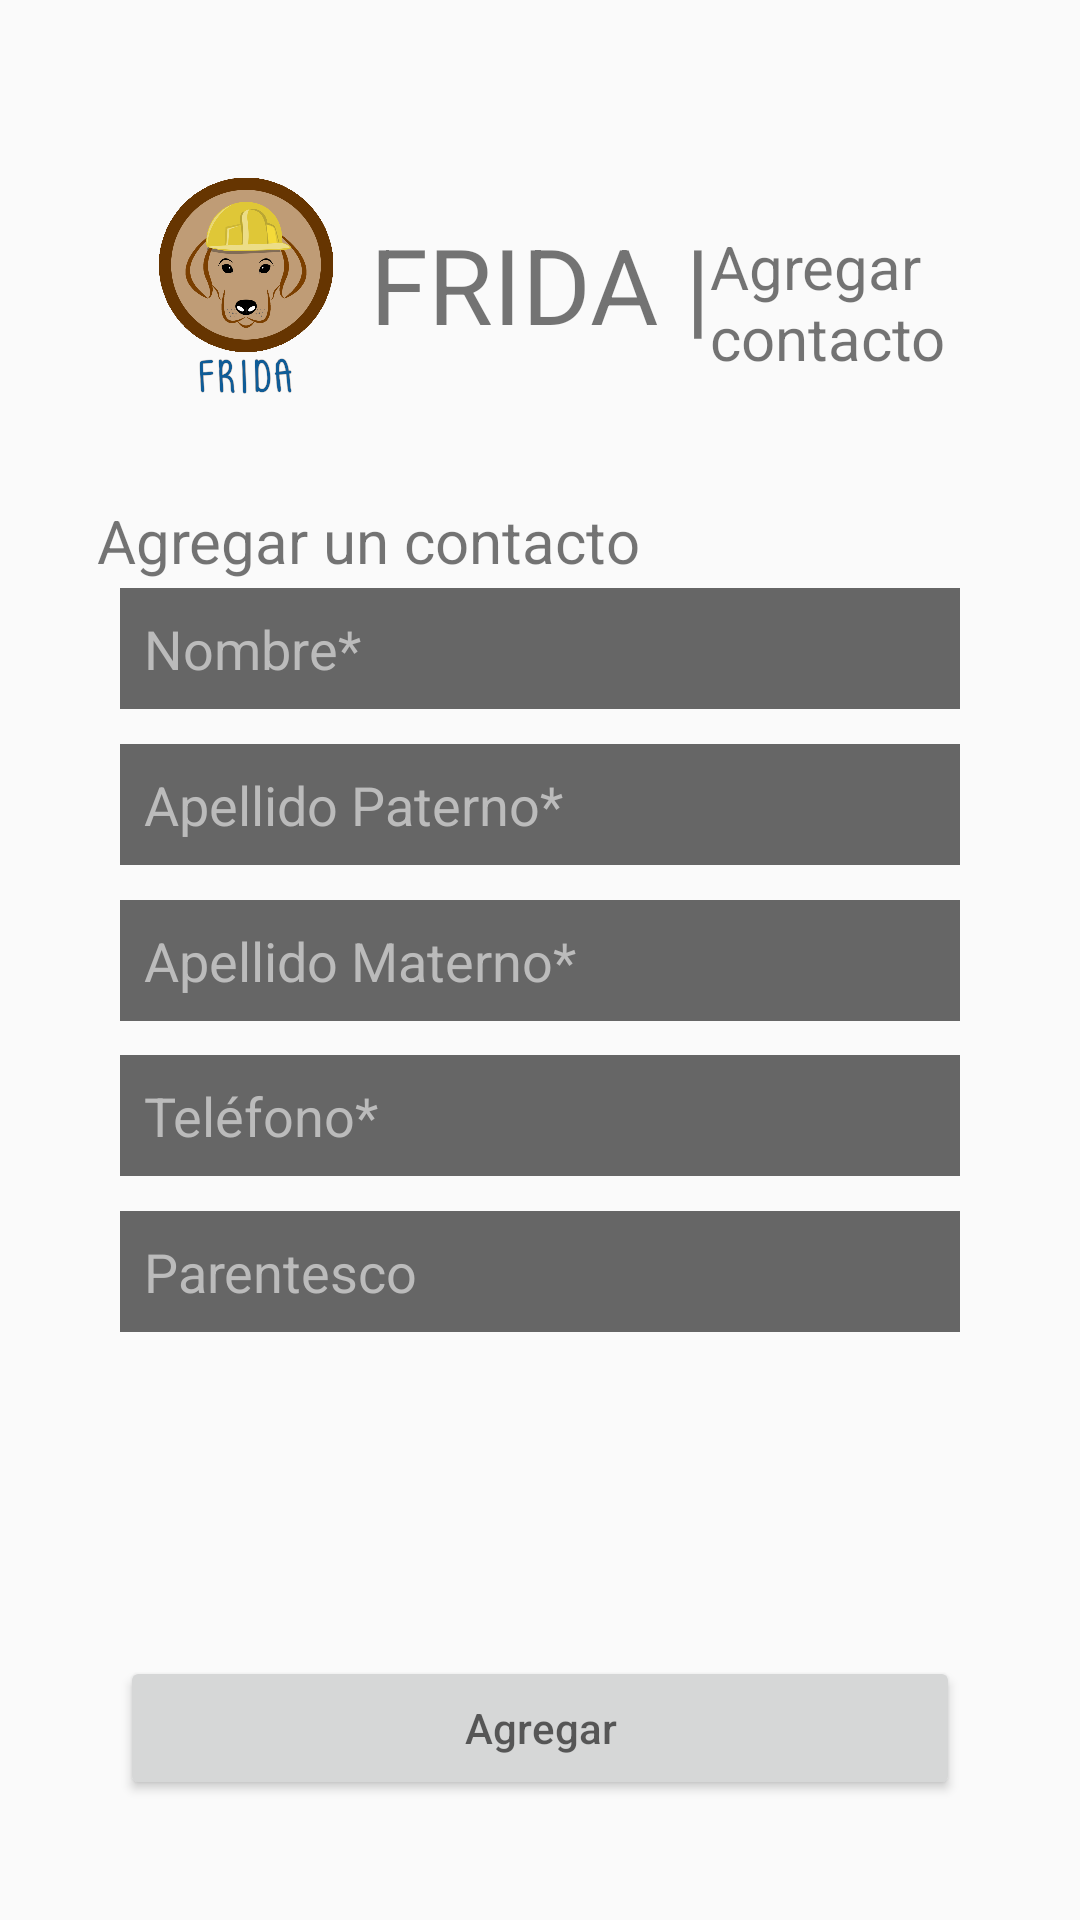

Android layout source for this screen:
<!-- AndroidManifest.xml: application theme AppTheme -->
<!-- res/layout/contacto.xml -->
<?xml version="1.0" encoding="utf-8"?>
<android.support.constraint.ConstraintLayout
    xmlns:android="http://schemas.android.com/apk/res/android"
    android:layout_width="match_parent"
    android:layout_height="match_parent"
    xmlns:app="http://schemas.android.com/apk/res-auto">
    <ImageView
        android:layout_width="80dp"
        android:layout_height="80dp"

        app:layout_constraintBottom_toBottomOf="parent"
        app:layout_constraintHorizontal_bias="0.150"
        app:layout_constraintLeft_toLeftOf="parent"
        app:layout_constraintRight_toRightOf="parent"
        app:layout_constraintTop_toTopOf="parent"
        app:layout_constraintVertical_bias="0.10"
        app:srcCompat="@drawable/logo" />
    <TextView
        android:layout_width="wrap_content"
        android:layout_height="wrap_content"
        android:text="FRIDA |"
        android:textSize="35sp"
        app:layout_constraintBottom_toBottomOf="parent"
        app:layout_constraintHorizontal_bias="0.50"
        app:layout_constraintLeft_toLeftOf="parent"
        app:layout_constraintRight_toRightOf="parent"
        app:layout_constraintTop_toTopOf="parent"
        app:layout_constraintVertical_bias="0.12"
        />

    <TextView
        android:layout_width="wrap_content"
        android:layout_height="wrap_content"
        android:text="@string/addContact"
        android:textSize="20sp"
        app:layout_constraintBottom_toBottomOf="parent"
        app:layout_constraintHorizontal_bias="0.841"
        app:layout_constraintLeft_toLeftOf="parent"
        app:layout_constraintRight_toRightOf="parent"
        app:layout_constraintTop_toTopOf="parent"
        app:layout_constraintVertical_bias="0.128" />

    <TextView
        android:layout_width="wrap_content"
        android:layout_height="wrap_content"
        android:text="Agregar un contacto "
        android:textSize="20sp"
        app:layout_constraintBottom_toBottomOf="parent"
        app:layout_constraintHorizontal_bias="0.185"
        app:layout_constraintLeft_toLeftOf="parent"
        app:layout_constraintRight_toRightOf="parent"
        app:layout_constraintTop_toTopOf="parent"
        app:layout_constraintVertical_bias="0.272" />


    <EditText
        android:id="@+id/Contact_Name"
        android:layout_width="match_parent"
        android:layout_height="wrap_content"
        android:layout_margin="40dp"
        android:hint="@string/Name"
        android:textColorHint="#bbb"
        android:textColor="#ddd"
        android:inputType="textPersonName"
        android:background="#666"
        android:padding="8dp"

        app:layout_constraintBottom_toBottomOf="parent"
        app:layout_constraintHorizontal_bias="0.501"
        app:layout_constraintLeft_toLeftOf="parent"
        app:layout_constraintRight_toRightOf="parent"
        app:layout_constraintTop_toTopOf="parent"
        app:layout_constraintVertical_bias="0.30" />
    <EditText
        android:id="@+id/Contact_ApellidoP"
        android:layout_width="match_parent"
        android:layout_height="wrap_content"
        android:layout_margin="40dp"
        android:hint="@string/ApellidoP"
        android:textColorHint="#bbb"
        android:textColor="#ddd"
        android:inputType="textPersonName"
        android:background="#666"
        android:padding="8dp"

        app:layout_constraintBottom_toBottomOf="parent"
        app:layout_constraintHorizontal_bias="0.501"
        app:layout_constraintLeft_toLeftOf="parent"
        app:layout_constraintRight_toRightOf="parent"
        app:layout_constraintTop_toTopOf="parent"
        app:layout_constraintVertical_bias="0.40" />
    <EditText
        android:id="@+id/Contact_ApellidoM"
        android:layout_width="match_parent"
        android:layout_height="wrap_content"
        android:layout_margin="40dp"
        android:hint="@string/ApellidoM"
        android:textColorHint="#bbb"
        android:textColor="#ddd"
        android:inputType="textPersonName"
        android:background="#666"
        android:padding="8dp"

        app:layout_constraintBottom_toBottomOf="parent"
        app:layout_constraintHorizontal_bias="0.501"
        app:layout_constraintLeft_toLeftOf="parent"
        app:layout_constraintRight_toRightOf="parent"
        app:layout_constraintTop_toTopOf="parent"
        app:layout_constraintVertical_bias="0.50" />

    <EditText
        android:id="@+id/Contact_Phone"
        android:layout_width="match_parent"
        android:layout_height="wrap_content"
        android:layout_margin="40dp"
        android:hint="@string/Phone"
        android:textColorHint="#bbb"
        android:textColor="#ddd"
        android:inputType="phone"
        android:background="#666"
        android:padding="8dp"

        app:layout_constraintBottom_toBottomOf="parent"
        app:layout_constraintHorizontal_bias="0.501"
        app:layout_constraintLeft_toLeftOf="parent"
        app:layout_constraintRight_toRightOf="parent"
        app:layout_constraintTop_toTopOf="parent"
        app:layout_constraintVertical_bias="0.60" />
    <EditText
        android:id="@+id/Contact_Relate"
        android:layout_width="match_parent"
        android:layout_height="wrap_content"
        android:layout_margin="40dp"
        android:hint="Parentesco"
        android:textColorHint="#bbb"
        android:textColor="#ddd"
        android:inputType="textPersonName"
        android:background="#666"
        android:padding="8dp"

        app:layout_constraintBottom_toBottomOf="parent"
        app:layout_constraintHorizontal_bias="0.501"
        app:layout_constraintLeft_toLeftOf="parent"
        app:layout_constraintRight_toRightOf="parent"
        app:layout_constraintTop_toTopOf="parent"
        app:layout_constraintVertical_bias="0.70" />

    <Button
        android:id="@+id/Contact_add"
        android:layout_width="match_parent"
        android:layout_height="wrap_content"
        android:layout_margin="40dp"
        android:hint="Agregar"
        app:layout_constraintBottom_toBottomOf="parent"
        app:layout_constraintHorizontal_bias="0.501"
        app:layout_constraintLeft_toLeftOf="parent"
        app:layout_constraintRight_toRightOf="parent"
        app:layout_constraintTop_toTopOf="parent"
        app:layout_constraintVertical_bias="1" />
</android.support.constraint.ConstraintLayout>
<!-- resources referenced by this layout -->
<resources>
  <!-- drawable logo: png bitmap (drawable, 115362 bytes) -->
  <string name="ApellidoM">Apellido Materno*</string>
  <string name="ApellidoP">Apellido Paterno*</string>
  <string name="Name">Nombre*</string>
  <string name="Phone">Teléfono*</string>
  <string name="addContact">Agregar \ncontacto</string>
  <style name="AppTheme" parent="Theme.AppCompat.Light">
          
          <item name="colorPrimary">@color/colorPrimary</item>
          <item name="colorPrimaryDark">@color/colorPrimaryDark</item>
          <item name="colorAccent">@color/colorAccent</item>
      </style>
  <!-- not gathered from this repository: default colours our renderer supplied (Android Studio template values) -->
  <color name="colorPrimary">#FF6200EE</color>
  <color name="colorPrimaryDark">#FF3700B3</color>
  <color name="colorAccent">#FF03DAC5</color>
</resources>
